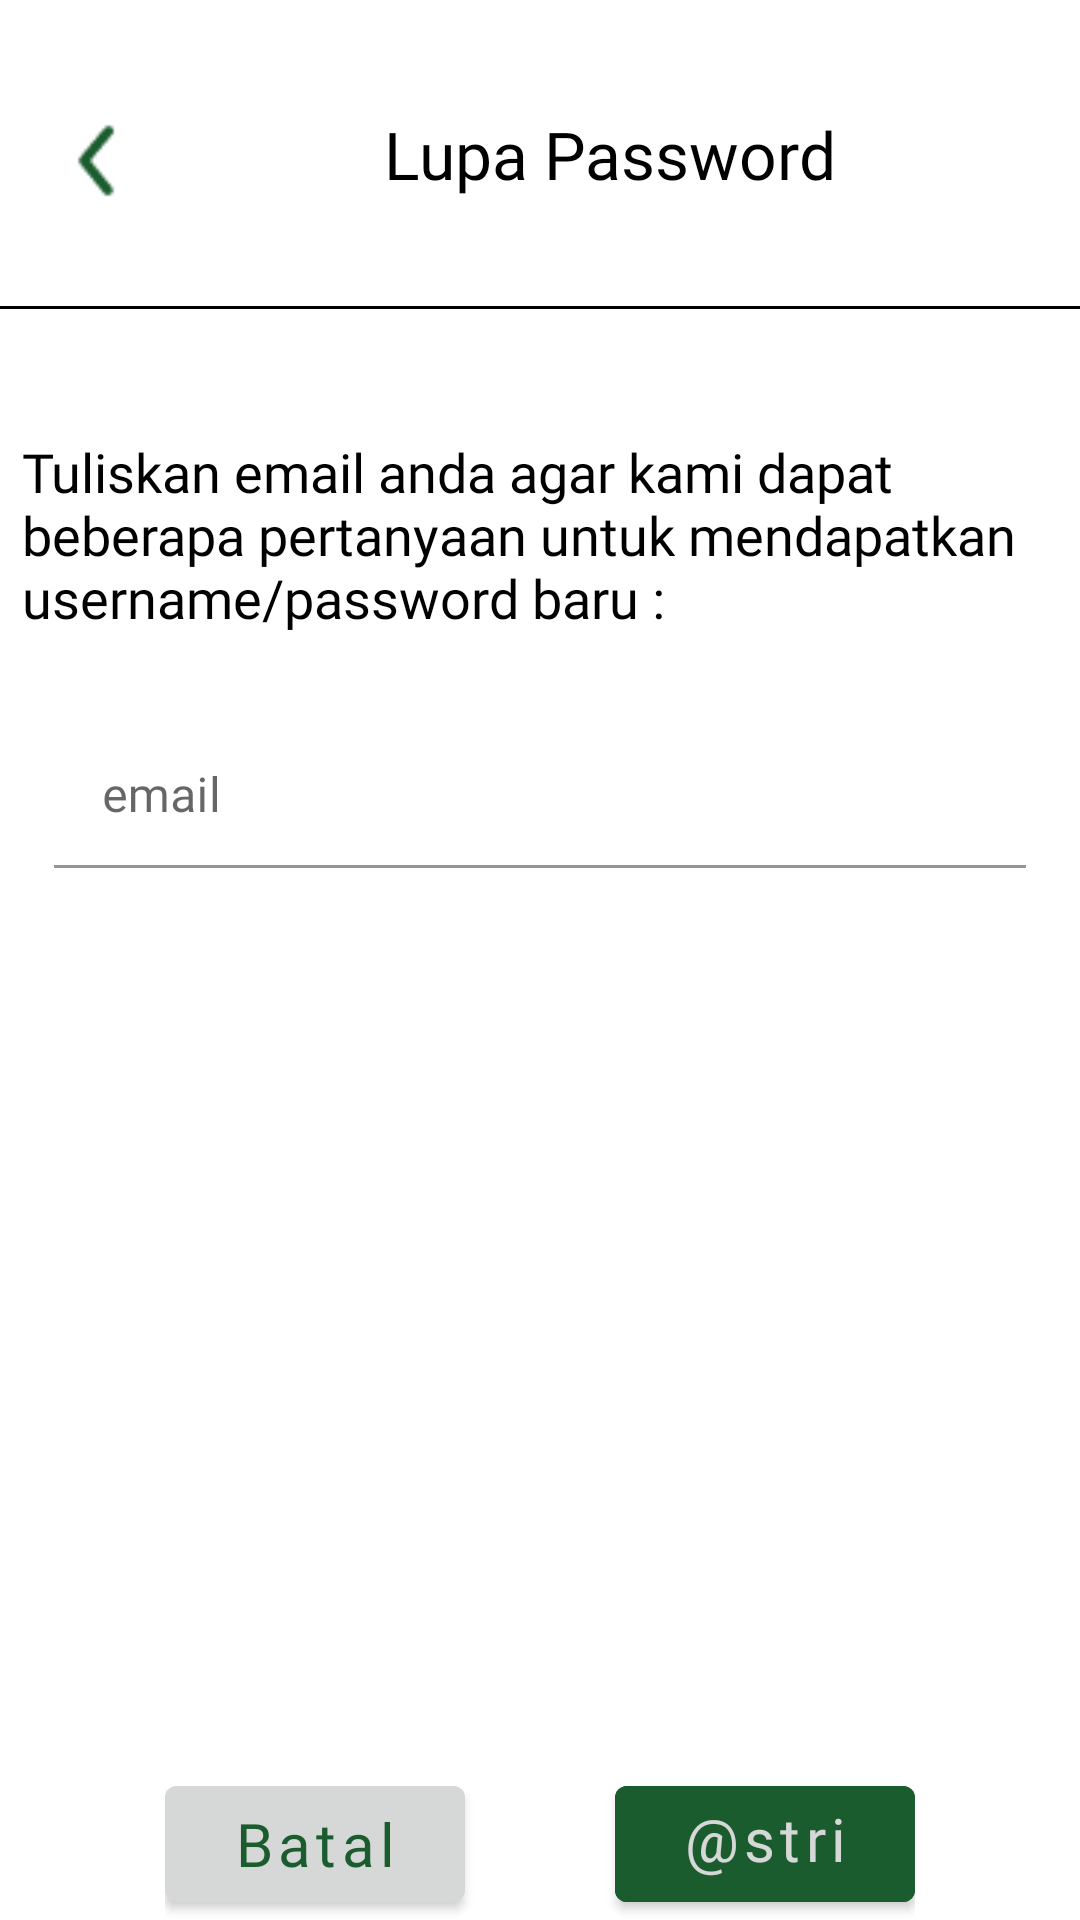

Here is an Android app screen rendered from its layout file. Give the layout XML and the strings, colors and styles it references.
<!-- AndroidManifest.xml: application theme Theme.ALLumni -->
<!-- res/layout/lupa_password.xml -->
<?xml version="1.0" encoding="utf-8"?>
<LinearLayout xmlns:android="http://schemas.android.com/apk/res/android"
    xmlns:app="http://schemas.android.com/apk/res-auto"
    xmlns:tools="http://schemas.android.com/tools"
    android:layout_width="match_parent"
    android:layout_height="match_parent"
    android:orientation="vertical"
    tools:ignore="ExtraText">


    <androidx.appcompat.widget.LinearLayoutCompat
        android:layout_width="match_parent"
        android:layout_height="103dp"
        android:background="@drawable/border"
        android:baselineAligned="false"
        android:orientation="horizontal"
        >

        <ImageView
            android:id="@+id/back_button"
            android:layout_width="31dp"
            android:layout_height="30dp"
            android:layout_marginStart="17dp"
            android:layout_marginTop="39dp"
            app:layout_constraintBaseline_toTopOf=""
            app:layout_constraintEnd_toEndOf="parent"
            app:layout_constraintHorizontal_bias="0.042"
            app:layout_constraintStart_toStartOf="parent"
            app:layout_constraintTop_toTopOf="parent"
            app:srcCompat="@drawable/back_button"
            android:contentDescription="@string/back_button" />

        <TextView
            android:id="@+id/lupa_password"
            android:layout_width="wrap_content"
            android:layout_height="wrap_content"
            android:layout_gravity="center"
            android:text="@string/lupa_password"
            android:textSize="22sp"
            android:paddingStart="80dp"
            android:textColor="@color/black"
            android:fontFamily="@font/open_sans"
            tools:ignore="RtlSymmetry">
        </TextView>

    </androidx.appcompat.widget.LinearLayoutCompat>

    <TextView
        android:id="@+id/teks1"
        android:layout_width="345dp"
        android:layout_height="wrap_content"
        android:layout_gravity="center"
        android:text="@string/teks1"
        android:layout_marginTop="42dp"
        android:textSize="18sp"
        android:textColor="@color/black"
        android:fontFamily="@font/open_sans"

        />

    <com.google.android.material.textfield.TextInputLayout
        android:layout_width="324dp"
        android:layout_height="48dp"
        android:layout_gravity="center"
        android:layout_marginTop="30dp"
        android:orientation="vertical"
        app:boxBackgroundColor="@color/white"
        app:boxCornerRadiusBottomStart="@android:dimen/app_icon_size">

        <com.google.android.material.textfield.TextInputEditText
            android:layout_width="match_parent"
            android:layout_height="wrap_content"
            android:hint="@string/email"
            android:fontFamily="@font/open_sans"
            >

        </com.google.android.material.textfield.TextInputEditText>
    </com.google.android.material.textfield.TextInputLayout>

    <LinearLayout
        android:id="@+id/linear1"
        android:layout_width="wrap_content"
        android:layout_height="wrap_content"
        android:layout_marginTop="300dp"
        android:layout_gravity="center">

        <Button
            android:layout_width="100dp"
            android:layout_height="match_parent"
            android:hint="@string/batal"
            android:textSize="20sp"
            android:backgroundTint="@color/abu"
            android:textColorHint="@color/ijotua"
            android:fontFamily="@font/open_sans"
            tools:ignore="ButtonStyle" />

        <Button
            android:layout_width="100dp"
            android:layout_height="match_parent"
            android:layout_marginStart="50dp"
            android:textSize="20sp"
            android:backgroundTint="@color/ijotua"
            android:textColorHint="@color/abu"
            android:hint="@string/kirim"
            android:fontFamily="@font/open_sans"
            tools:ignore="ButtonStyle">
        </Button>
    </LinearLayout>
</LinearLayout>
<!-- resources referenced by this layout -->
<resources>
  <color name="abu">#D6D7D7</color>
  <color name="black">#FF000000</color>
  <color name="ijotua">#1A5C2E</color>
  <color name="white">#FFFFFFFF</color>
  <!-- drawable back_button: png bitmap (drawable, 589 bytes) -->
  <!-- drawable border (drawable) -->
  <?xml version="1.0" encoding="utf-8"?>
  <layer-list xmlns:android="http://schemas.android.com/apk/res/android">
      <item>
          <shape android:shape="rectangle">
              <solid android:color="#000000" />
          </shape>
      </item>
      <item android:bottom="1dp" >
          <shape android:shape="rectangle">
              <solid android:color="#FFFFFF" />
          </shape>
      </item>
  </layer-list>
  <string name="back_button">back_button</string>
  <string name="batal">Batal</string>
  <string name="email">email</string>
  <string name="lupa_password">Lupa Password</string>
  <string name="teks1">Tuliskan email anda agar kami dapat beberapa pertanyaan untuk mendapatkan username/password baru :</string>
  <style name="Theme.ALLumni" parent="Theme.MaterialComponents.DayNight.DarkActionBar">
          
          <item name="colorPrimary">@color/hijau</item>
          <item name="colorPrimaryVariant">@color/purple_700</item>
          <item name="colorOnPrimary">@color/white</item>
          
          <item name="colorSecondary">@color/teal_200</item>
          <item name="colorSecondaryVariant">@color/teal_700</item>
          <item name="colorOnSecondary">@color/black</item>
          
          <item name="android:statusBarColor">?attr/colorPrimary</item>
          
      </style>
  <color name="hijau">#4BE787</color>
  <color name="purple_700">#FF3700B3</color>
  <color name="teal_200">#FF03DAC5</color>
  <color name="teal_700">#FF018786</color>
</resources>
